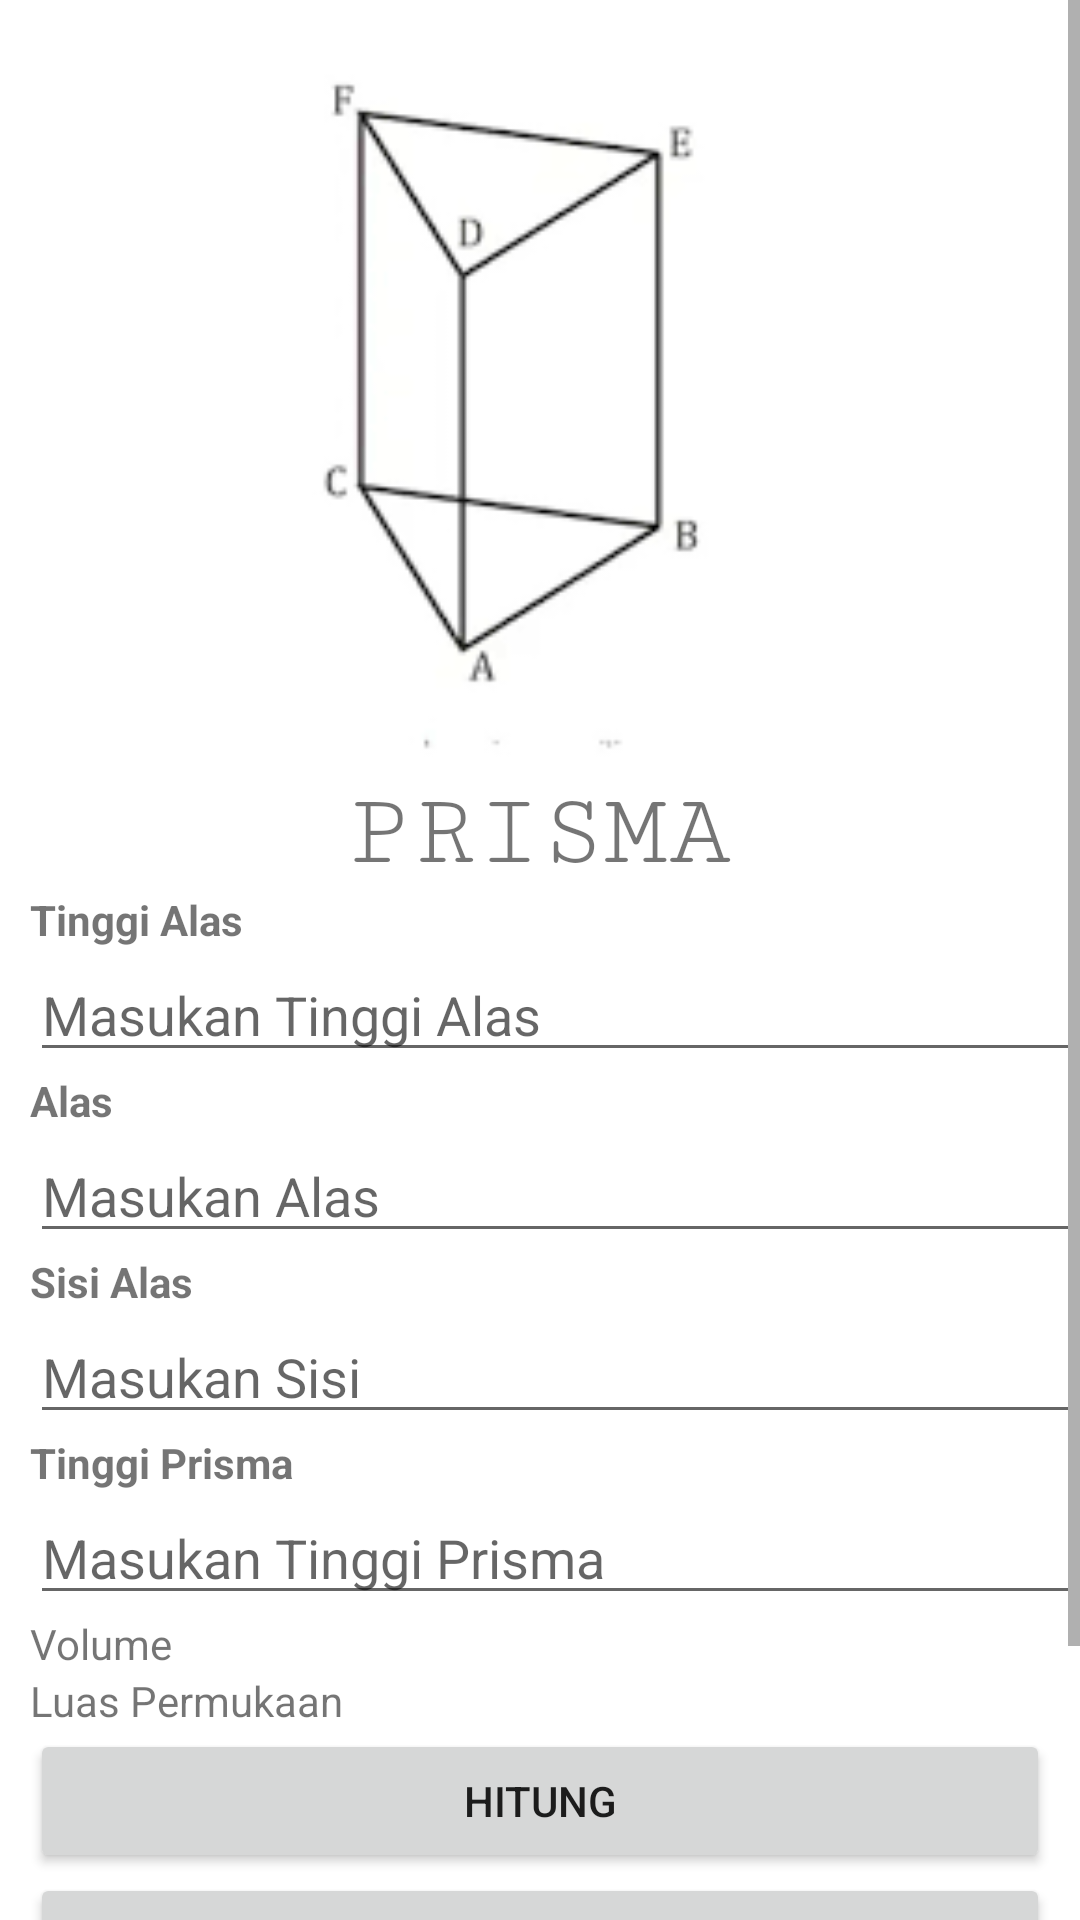

Write the Android layout XML for this screen, with the resource values it uses.
<!-- AndroidManifest.xml: application theme Theme.CalRD -->
<!-- res/layout/activity_prisma.xml -->
<?xml version="1.0" encoding="utf-8"?>
<LinearLayout xmlns:android="http://schemas.android.com/apk/res/android"
    xmlns:app="http://schemas.android.com/apk/res-auto"
    xmlns:tools="http://schemas.android.com/tools"
    android:layout_width="match_parent"
    android:layout_height="match_parent"
    android:orientation="vertical"
    tools:context=".BangunRuang.PrismaActivity">

    <ScrollView
        android:layout_width="match_parent"
        android:layout_height="match_parent">

        <LinearLayout
            android:layout_width="match_parent"
            android:layout_height="wrap_content"
            android:orientation="vertical">

            <ImageView
                android:layout_width="match_parent"
                android:layout_height="258dp"
                android:src="@drawable/prisma"/>

            <TextView
                android:layout_width="match_parent"
                android:layout_height="wrap_content"
                android:fontFamily="serif-monospace"
                android:gravity="center"
                android:text="PRISMA"
                android:textSize="35dp" />

            <TextView
                android:layout_width="match_parent"
                android:layout_height="wrap_content"
                android:layout_marginLeft="10dp"
                android:text="@string/tinggi_alas"
                android:textStyle="bold" />

            <EditText
                android:id="@+id/edtTinggiAlas"
                android:layout_width="match_parent"
                android:layout_height="wrap_content"
                android:layout_marginLeft="10dp"
                android:hint="@string/masukan_tinggi_alas"
                android:inputType="number" />

            <TextView
                android:layout_width="match_parent"
                android:layout_height="wrap_content"
                android:layout_marginLeft="10dp"
                android:text="@string/alas"
                android:textStyle="bold" />

            <EditText
                android:id="@+id/edtAlas"
                android:layout_width="match_parent"
                android:layout_height="wrap_content"
                android:layout_marginLeft="10dp"
                android:hint="@string/masukan_alas"
                android:inputType="number" />

            <TextView
                android:layout_width="match_parent"
                android:layout_height="wrap_content"
                android:layout_marginLeft="10dp"
                android:text="@string/sisi_alas"
                android:textStyle="bold" />

            <EditText
                android:id="@+id/edtSisi"
                android:layout_width="match_parent"
                android:layout_height="wrap_content"
                android:layout_marginLeft="10dp"
                android:hint="@string/masukan_sisi"
                android:inputType="number" />

            <TextView
                android:layout_width="match_parent"
                android:layout_height="wrap_content"
                android:layout_marginLeft="10dp"
                android:text="@string/tinggi_prisma"
                android:textStyle="bold" />

            <EditText
                android:id="@+id/edtTinggiPrisma"
                android:layout_width="match_parent"
                android:layout_height="wrap_content"
                android:layout_marginLeft="10dp"
                android:hint="@string/masukan_tinggi_prisma"
                android:inputType="number" />

            <TableLayout
                android:layout_width="match_parent"
                android:layout_height="wrap_content">

                <TableRow
                    android:layout_width="match_parent"
                    android:layout_height="match_parent">

                    <TextView
                        android:layout_width="match_parent"
                        android:layout_height="wrap_content"
                        android:layout_marginLeft="10dp"
                        android:text="@string/volume" />

                    <TextView
                        android:id="@+id/txtVolume"
                        android:layout_width="match_parent"
                        android:layout_height="wrap_content"
                        android:layout_marginLeft="10dp" />
                </TableRow>

                <TableRow
                    android:layout_width="match_parent"
                    android:layout_height="match_parent">

                    <TextView
                        android:layout_width="match_parent"
                        android:layout_height="wrap_content"
                        android:layout_marginLeft="10dp"
                        android:text="@string/luas_permukaan" />

                    <TextView
                        android:id="@+id/txtLuasPermukaan"
                        android:layout_width="match_parent"
                        android:layout_height="wrap_content"
                        android:layout_marginLeft="10dp" />
                </TableRow>

            </TableLayout>

            <Button
                android:id="@+id/btnHitung"
                android:layout_width="match_parent"
                android:layout_height="wrap_content"
                android:layout_marginLeft="10dp"
                android:layout_marginRight="10dp"
                android:text="@string/hitung" />

            <Button
                android:id="@+id/btnClear"
                android:layout_width="match_parent"
                android:layout_height="wrap_content"
                android:layout_marginLeft="10dp"
                android:layout_marginRight="10dp"
                android:text="@string/clear" />

            <TextView
                android:layout_width="match_parent"
                android:layout_height="wrap_content"
                android:layout_marginTop="20dp"
                android:layout_marginRight="10dp"
                android:text="Rumus Volume : Luas Alas * TInggi"
                android:textAlignment="textEnd"
                android:textStyle="bold" />

            <TextView
                android:layout_width="match_parent"
                android:layout_height="wrap_content"
                android:layout_marginRight="10dp"
                android:text="Luas Permukaan : (2*Luas Alas)+ (Keliling Alas * Tinggi)"
                android:textAlignment="textEnd"
                android:textStyle="bold" />

        </LinearLayout>
    </ScrollView>

</LinearLayout>
<!-- resources referenced by this layout -->
<resources>
  <!-- drawable prisma: png bitmap (drawable, 3340 bytes) -->
  <string name="alas">Alas</string>
  <string name="clear">Clear</string>
  <string name="hitung">Hitung</string>
  <string name="luas_permukaan">Luas Permukaan</string>
  <string name="masukan_alas">Masukan Alas</string>
  <string name="masukan_sisi">Masukan Sisi</string>
  <string name="masukan_tinggi_alas">Masukan Tinggi Alas</string>
  <string name="masukan_tinggi_prisma">Masukan Tinggi Prisma</string>
  <string name="sisi_alas">Sisi Alas</string>
  <string name="tinggi_alas">Tinggi Alas</string>
  <string name="tinggi_prisma">Tinggi Prisma</string>
  <string name="volume">Volume</string>
  <style name="Theme.CalRD" parent="Theme.MaterialComponents.DayNight.DarkActionBar">
          
          <item name="colorPrimary">@color/purple_500</item>
          <item name="colorPrimaryVariant">@color/purple_700</item>
          <item name="colorOnPrimary">@color/white</item>
          
          <item name="colorSecondary">@color/teal_200</item>
          <item name="colorSecondaryVariant">@color/teal_700</item>
          <item name="colorOnSecondary">@color/black</item>
          
          <item name="android:statusBarColor" tools:targetApi="l">?attr/colorPrimaryVariant</item>
          
      </style>
  <!-- not gathered from this repository: default colours our renderer supplied (Android Studio template values) -->
  <color name="purple_500">#FF6200EE</color>
  <color name="purple_700">#FF3700B3</color>
  <color name="teal_200">#FF03DAC5</color>
  <color name="teal_700">#FF018786</color>
  <color name="black">#FF000000</color>
  <color name="white">#FFFFFFFF</color>
</resources>
